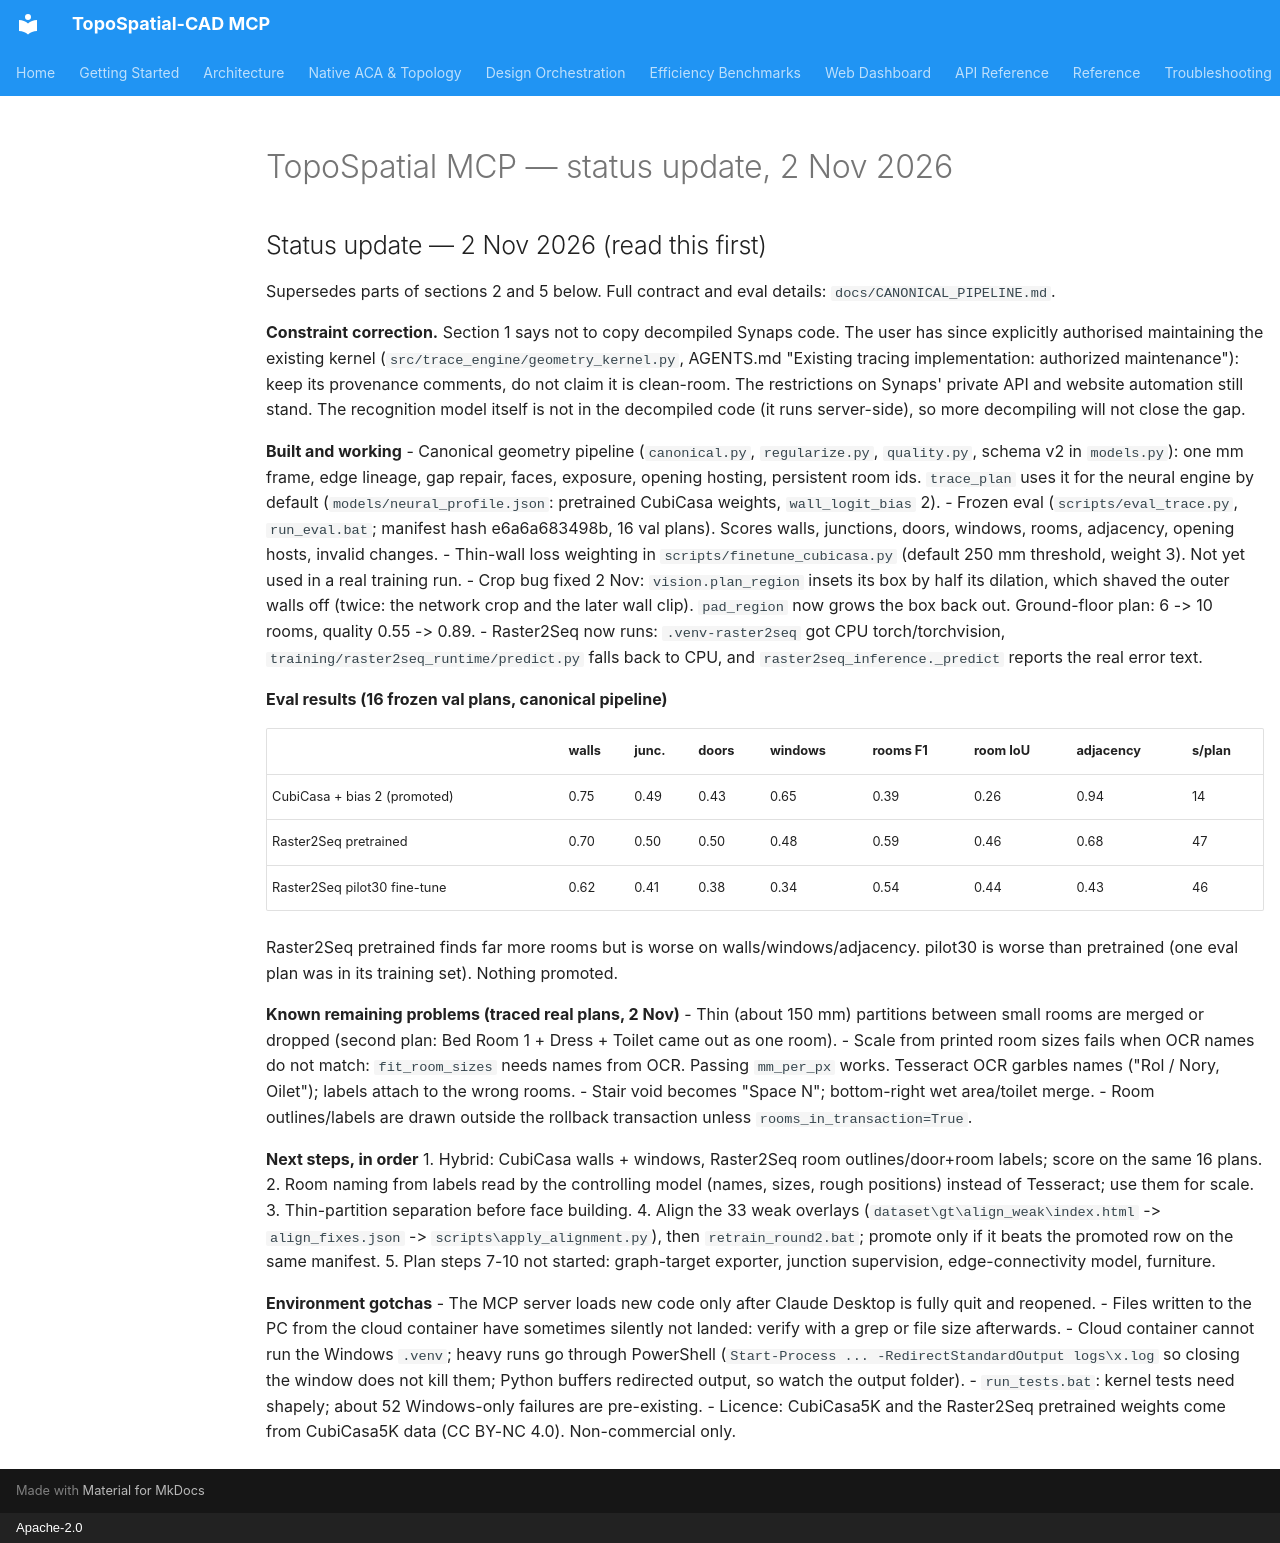

repository: Nihalmannath/TopoSpatial-CAD-MCP · page: HANDOFF_STATUS_2026-11-02/index.html · generator: mkdocs · copyright: Apache-2.0

# TopoSpatial MCP — status update, 2 Nov 2026

## Status update — 2 Nov 2026 (read this first)

Supersedes parts of sections 2 and 5 below. Full contract and eval details: `docs/CANONICAL_PIPELINE.md`.

**Constraint correction.** Section 1 says not to copy decompiled Synaps code. The user has since explicitly authorised maintaining the existing kernel (`src/trace_engine/geometry_kernel.py`, AGENTS.md "Existing tracing implementation: authorized maintenance"): keep its provenance comments, do not claim it is clean-room. The restrictions on Synaps' private API and website automation still stand. The recognition model itself is not in the decompiled code (it runs server-side), so more decompiling will not close the gap.

**Built and working**
- Canonical geometry pipeline (`canonical.py`, `regularize.py`, `quality.py`, schema v2 in `models.py`): one mm frame, edge lineage, gap repair, faces, exposure, opening hosting, persistent room ids. `trace_plan` uses it for the neural engine by default (`models/neural_profile.json`: pretrained CubiCasa weights, `wall_logit_bias` 2).
- Frozen eval (`scripts/eval_trace.py`, `run_eval.bat`; manifest hash e6a6a683498b, 16 val plans). Scores walls, junctions, doors, windows, rooms, adjacency, opening hosts, invalid changes.
- Thin-wall loss weighting in `scripts/finetune_cubicasa.py` (default 250 mm threshold, weight 3). Not yet used in a real training run.
- Crop bug fixed 2 Nov: `vision.plan_region` insets its box by half its dilation, which shaved the outer walls off (twice: the network crop and the later wall clip). `pad_region` now grows the box back out. Ground-floor plan: 6 -> 10 rooms, quality 0.55 -> 0.89.
- Raster2Seq now runs: `.venv-raster2seq` got CPU torch/torchvision, `training/raster2seq_runtime/predict.py` falls back to CPU, and `raster2seq_inference._predict` reports the real error text.

**Eval results (16 frozen val plans, canonical pipeline)**

| | walls | junc. | doors | windows | rooms F1 | room IoU | adjacency | s/plan |
|---|---|---|---|---|---|---|---|---|
| CubiCasa + bias 2 (promoted) | 0.75 | 0.49 | 0.43 | 0.65 | 0.39 | 0.26 | 0.94 | 14 |
| Raster2Seq pretrained | 0.70 | 0.50 | 0.50 | 0.48 | 0.59 | 0.46 | 0.68 | 47 |
| Raster2Seq pilot30 fine-tune | 0.62 | 0.41 | 0.38 | 0.34 | 0.54 | 0.44 | 0.43 | 46 |

Raster2Seq pretrained finds far more rooms but is worse on walls/windows/adjacency. pilot30 is worse than pretrained (one eval plan was in its training set). Nothing promoted.

**Known remaining problems (traced real plans, 2 Nov)**
- Thin (about 150 mm) partitions between small rooms are merged or dropped (second plan: Bed Room 1 + Dress + Toilet came out as one room).
- Scale from printed room sizes fails when OCR names do not match: `fit_room_sizes` needs names from OCR. Passing `mm_per_px` works. Tesseract OCR garbles names ("Rol / Nory, Oilet"); labels attach to the wrong rooms.
- Stair void becomes "Space N"; bottom-right wet area/toilet merge.
- Room outlines/labels are drawn outside the rollback transaction unless `rooms_in_transaction=True`.

**Next steps, in order**
1. Hybrid: CubiCasa walls + windows, Raster2Seq room outlines/door+room labels; score on the same 16 plans.
2. Room naming from labels read by the controlling model (names, sizes, rough positions) instead of Tesseract; use them for scale.
3. Thin-partition separation before face building.
4. Align the 33 weak overlays (`dataset\gt\align_weak\index.html` -> `align_fixes.json` -> `scripts\apply_alignment.py`), then `retrain_round2.bat`; promote only if it beats the promoted row on the same manifest.
5. Plan steps 7-10 not started: graph-target exporter, junction supervision, edge-connectivity model, furniture.

**Environment gotchas**
- The MCP server loads new code only after Claude Desktop is fully quit and reopened.
- Files written to the PC from the cloud container have sometimes silently not landed: verify with a grep or file size afterwards.
- Cloud container cannot run the Windows `.venv`; heavy runs go through PowerShell (`Start-Process ... -RedirectStandardOutput logs\x.log` so closing the window does not kill them; Python buffers redirected output, so watch the output folder).
- `run_tests.bat`: kernel tests need shapely; about 52 Windows-only failures are pre-existing.
- Licence: CubiCasa5K and the Raster2Seq pretrained weights come from CubiCasa5K data (CC BY-NC 4.0). Non-commercial only.
